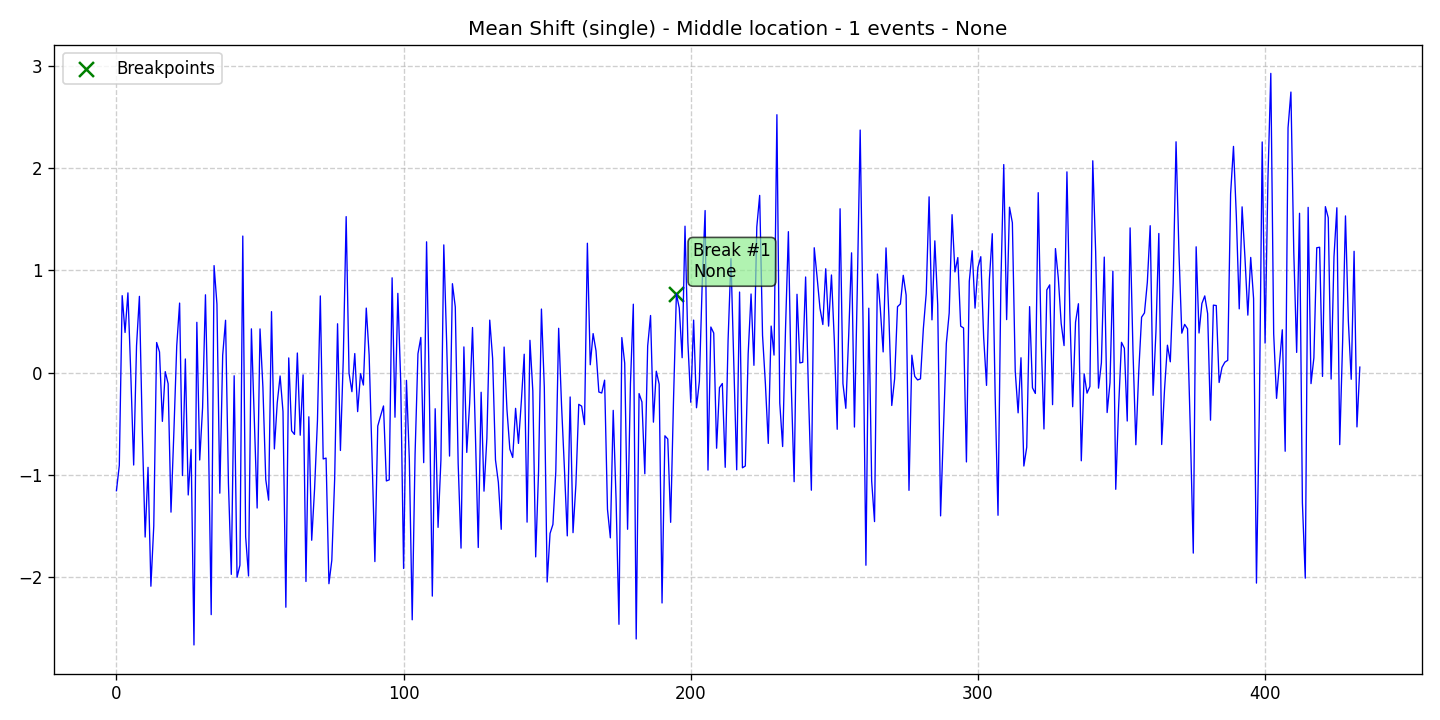

The data file committed next to this chart (first rows):
data, stationary, det_lin_up, det_lin_down, det_quad, det_cubic, det_exp, det_damped, stoc_trend, volatility, single_seas, multiple_seas, point_anom_single, point_anom_multi, collect_anom, context_anom, mean_shift, var_shift, trend_shift, date, is_break, is_anomaly, is_multi, location_beginning
-1.155, 0, 0, 0, 0, 0, 0, 0, 0, 0, 0, 0, 0, 0, 0, 0, 1, 0, 0, 2020-01-01, 0, 0, 0, 0
-0.907, 0, 0, 0, 0, 0, 0, 0, 0, 0, 0, 0, 0, 0, 0, 0, 1, 0, 0, 2020-01-02, 0, 0, 0, 0
0.7537, 0, 0, 0, 0, 0, 0, 0, 0, 0, 0, 0, 0, 0, 0, 0, 1, 0, 0, 2020-01-03, 0, 0, 0, 0
0.3932, 0, 0, 0, 0, 0, 0, 0, 0, 0, 0, 0, 0, 0, 0, 0, 1, 0, 0, 2020-01-04, 0, 0, 0, 0
0.7809, 0, 0, 0, 0, 0, 0, 0, 0, 0, 0, 0, 0, 0, 0, 0, 1, 0, 0, 2020-01-05, 0, 0, 0, 0
-0.01339, 0, 0, 0, 0, 0, 0, 0, 0, 0, 0, 0, 0, 0, 0, 0, 1, 0, 0, 2020-01-06, 0, 0, 0, 0
-0.9035, 0, 0, 0, 0, 0, 0, 0, 0, 0, 0, 0, 0, 0, 0, 0, 1, 0, 0, 2020-01-07, 0, 0, 0, 0
0.2632, 0, 0, 0, 0, 0, 0, 0, 0, 0, 0, 0, 0, 0, 0, 0, 1, 0, 0, 2020-01-08, 0, 0, 0, 0
0.7468, 0, 0, 0, 0, 0, 0, 0, 0, 0, 0, 0, 0, 0, 0, 0, 1, 0, 0, 2020-01-09, 0, 0, 0, 0
-0.565, 0, 0, 0, 0, 0, 0, 0, 0, 0, 0, 0, 0, 0, 0, 0, 1, 0, 0, 2020-01-10, 0, 0, 0, 0
-1.608, 0, 0, 0, 0, 0, 0, 0, 0, 0, 0, 0, 0, 0, 0, 0, 1, 0, 0, 2020-01-11, 0, 0, 0, 0
-0.9261, 0, 0, 0, 0, 0, 0, 0, 0, 0, 0, 0, 0, 0, 0, 0, 1, 0, 0, 2020-01-12, 0, 0, 0, 0
-2.089, 0, 0, 0, 0, 0, 0, 0, 0, 0, 0, 0, 0, 0, 0, 0, 1, 0, 0, 2020-01-13, 0, 0, 0, 0
-1.5, 0, 0, 0, 0, 0, 0, 0, 0, 0, 0, 0, 0, 0, 0, 0, 1, 0, 0, 2020-01-14, 0, 0, 0, 0
0.2951, 0, 0, 0, 0, 0, 0, 0, 0, 0, 0, 0, 0, 0, 0, 0, 1, 0, 0, 2020-01-15, 0, 0, 0, 0
0.203, 0, 0, 0, 0, 0, 0, 0, 0, 0, 0, 0, 0, 0, 0, 0, 1, 0, 0, 2020-01-16, 0, 0, 0, 0
-0.4765, 0, 0, 0, 0, 0, 0, 0, 0, 0, 0, 0, 0, 0, 0, 0, 1, 0, 0, 2020-01-17, 0, 0, 0, 0
0.009963, 0, 0, 0, 0, 0, 0, 0, 0, 0, 0, 0, 0, 0, 0, 0, 1, 0, 0, 2020-01-18, 0, 0, 0, 0
-0.1079, 0, 0, 0, 0, 0, 0, 0, 0, 0, 0, 0, 0, 0, 0, 0, 1, 0, 0, 2020-01-19, 0, 0, 0, 0
-1.365, 0, 0, 0, 0, 0, 0, 0, 0, 0, 0, 0, 0, 0, 0, 0, 1, 0, 0, 2020-01-20, 0, 0, 0, 0
-0.5827, 0, 0, 0, 0, 0, 0, 0, 0, 0, 0, 0, 0, 0, 0, 0, 1, 0, 0, 2020-01-21, 0, 0, 0, 0
0.2628, 0, 0, 0, 0, 0, 0, 0, 0, 0, 0, 0, 0, 0, 0, 0, 1, 0, 0, 2020-01-22, 0, 0, 0, 0
0.6811, 0, 0, 0, 0, 0, 0, 0, 0, 0, 0, 0, 0, 0, 0, 0, 1, 0, 0, 2020-01-23, 0, 0, 0, 0
-1.006, 0, 0, 0, 0, 0, 0, 0, 0, 0, 0, 0, 0, 0, 0, 0, 1, 0, 0, 2020-01-24, 0, 0, 0, 0
0.1341, 0, 0, 0, 0, 0, 0, 0, 0, 0, 0, 0, 0, 0, 0, 0, 1, 0, 0, 2020-01-25, 0, 0, 0, 0
-1.197, 0, 0, 0, 0, 0, 0, 0, 0, 0, 0, 0, 0, 0, 0, 0, 1, 0, 0, 2020-01-26, 0, 0, 0, 0
-0.7514, 0, 0, 0, 0, 0, 0, 0, 0, 0, 0, 0, 0, 0, 0, 0, 1, 0, 0, 2020-01-27, 0, 0, 0, 0
-2.664, 0, 0, 0, 0, 0, 0, 0, 0, 0, 0, 0, 0, 0, 0, 0, 1, 0, 0, 2020-01-28, 0, 0, 0, 0
0.4928, 0, 0, 0, 0, 0, 0, 0, 0, 0, 0, 0, 0, 0, 0, 0, 1, 0, 0, 2020-01-29, 0, 0, 0, 0
-0.8543, 0, 0, 0, 0, 0, 0, 0, 0, 0, 0, 0, 0, 0, 0, 0, 1, 0, 0, 2020-01-30, 0, 0, 0, 0
-0.3431, 0, 0, 0, 0, 0, 0, 0, 0, 0, 0, 0, 0, 0, 0, 0, 1, 0, 0, 2020-01-31, 0, 0, 0, 0
0.762, 0, 0, 0, 0, 0, 0, 0, 0, 0, 0, 0, 0, 0, 0, 0, 1, 0, 0, 2020-02-01, 0, 0, 0, 0
-0.5525, 0, 0, 0, 0, 0, 0, 0, 0, 0, 0, 0, 0, 0, 0, 0, 1, 0, 0, 2020-02-02, 0, 0, 0, 0
-2.367, 0, 0, 0, 0, 0, 0, 0, 0, 0, 0, 0, 0, 0, 0, 0, 1, 0, 0, 2020-02-03, 0, 0, 0, 0
1.048, 0, 0, 0, 0, 0, 0, 0, 0, 0, 0, 0, 0, 0, 0, 0, 1, 0, 0, 2020-02-04, 0, 0, 0, 0
0.6711, 0, 0, 0, 0, 0, 0, 0, 0, 0, 0, 0, 0, 0, 0, 0, 1, 0, 0, 2020-02-05, 0, 0, 0, 0
-1.179, 0, 0, 0, 0, 0, 0, 0, 0, 0, 0, 0, 0, 0, 0, 0, 1, 0, 0, 2020-02-06, 0, 0, 0, 0
0.171, 0, 0, 0, 0, 0, 0, 0, 0, 0, 0, 0, 0, 0, 0, 0, 1, 0, 0, 2020-02-07, 0, 0, 0, 0
0.5128, 0, 0, 0, 0, 0, 0, 0, 0, 0, 0, 0, 0, 0, 0, 0, 1, 0, 0, 2020-02-08, 0, 0, 0, 0
-1.081, 0, 0, 0, 0, 0, 0, 0, 0, 0, 0, 0, 0, 0, 0, 0, 1, 0, 0, 2020-02-09, 0, 0, 0, 0
-1.974, 0, 0, 0, 0, 0, 0, 0, 0, 0, 0, 0, 0, 0, 0, 0, 1, 0, 0, 2020-02-10, 0, 0, 0, 0
-0.03027, 0, 0, 0, 0, 0, 0, 0, 0, 0, 0, 0, 0, 0, 0, 0, 1, 0, 0, 2020-02-11, 0, 0, 0, 0
-2.003, 0, 0, 0, 0, 0, 0, 0, 0, 0, 0, 0, 0, 0, 0, 0, 1, 0, 0, 2020-02-12, 0, 0, 0, 0
-1.883, 0, 0, 0, 0, 0, 0, 0, 0, 0, 0, 0, 0, 0, 0, 0, 1, 0, 0, 2020-02-13, 0, 0, 0, 0
1.337, 0, 0, 0, 0, 0, 0, 0, 0, 0, 0, 0, 0, 0, 0, 0, 1, 0, 0, 2020-02-14, 0, 0, 0, 0
-1.606, 0, 0, 0, 0, 0, 0, 0, 0, 0, 0, 0, 0, 0, 0, 0, 1, 0, 0, 2020-02-15, 0, 0, 0, 0
-1.989, 0, 0, 0, 0, 0, 0, 0, 0, 0, 0, 0, 0, 0, 0, 0, 1, 0, 0, 2020-02-16, 0, 0, 0, 0
0.429, 0, 0, 0, 0, 0, 0, 0, 0, 0, 0, 0, 0, 0, 0, 0, 1, 0, 0, 2020-02-17, 0, 0, 0, 0
-0.4326, 0, 0, 0, 0, 0, 0, 0, 0, 0, 0, 0, 0, 0, 0, 0, 1, 0, 0, 2020-02-18, 0, 0, 0, 0
-1.324, 0, 0, 0, 0, 0, 0, 0, 0, 0, 0, 0, 0, 0, 0, 0, 1, 0, 0, 2020-02-19, 0, 0, 0, 0
0.4282, 0, 0, 0, 0, 0, 0, 0, 0, 0, 0, 0, 0, 0, 0, 0, 1, 0, 0, 2020-02-20, 0, 0, 0, 0
-0.1391, 0, 0, 0, 0, 0, 0, 0, 0, 0, 0, 0, 0, 0, 0, 0, 1, 0, 0, 2020-02-21, 0, 0, 0, 0
-1.045, 0, 0, 0, 0, 0, 0, 0, 0, 0, 0, 0, 0, 0, 0, 0, 1, 0, 0, 2020-02-22, 0, 0, 0, 0
-1.247, 0, 0, 0, 0, 0, 0, 0, 0, 0, 0, 0, 0, 0, 0, 0, 1, 0, 0, 2020-02-23, 0, 0, 0, 0
0.597, 0, 0, 0, 0, 0, 0, 0, 0, 0, 0, 0, 0, 0, 0, 0, 1, 0, 0, 2020-02-24, 0, 0, 0, 0
-0.7459, 0, 0, 0, 0, 0, 0, 0, 0, 0, 0, 0, 0, 0, 0, 0, 1, 0, 0, 2020-02-25, 0, 0, 0, 0
-0.2941, 0, 0, 0, 0, 0, 0, 0, 0, 0, 0, 0, 0, 0, 0, 0, 1, 0, 0, 2020-02-26, 0, 0, 0, 0
-0.03251, 0, 0, 0, 0, 0, 0, 0, 0, 0, 0, 0, 0, 0, 0, 0, 1, 0, 0, 2020-02-27, 0, 0, 0, 0
-0.3802, 0, 0, 0, 0, 0, 0, 0, 0, 0, 0, 0, 0, 0, 0, 0, 1, 0, 0, 2020-02-28, 0, 0, 0, 0
-2.295, 0, 0, 0, 0, 0, 0, 0, 0, 0, 0, 0, 0, 0, 0, 0, 1, 0, 0, 2020-02-29, 0, 0, 0, 0
... 374 more rows
